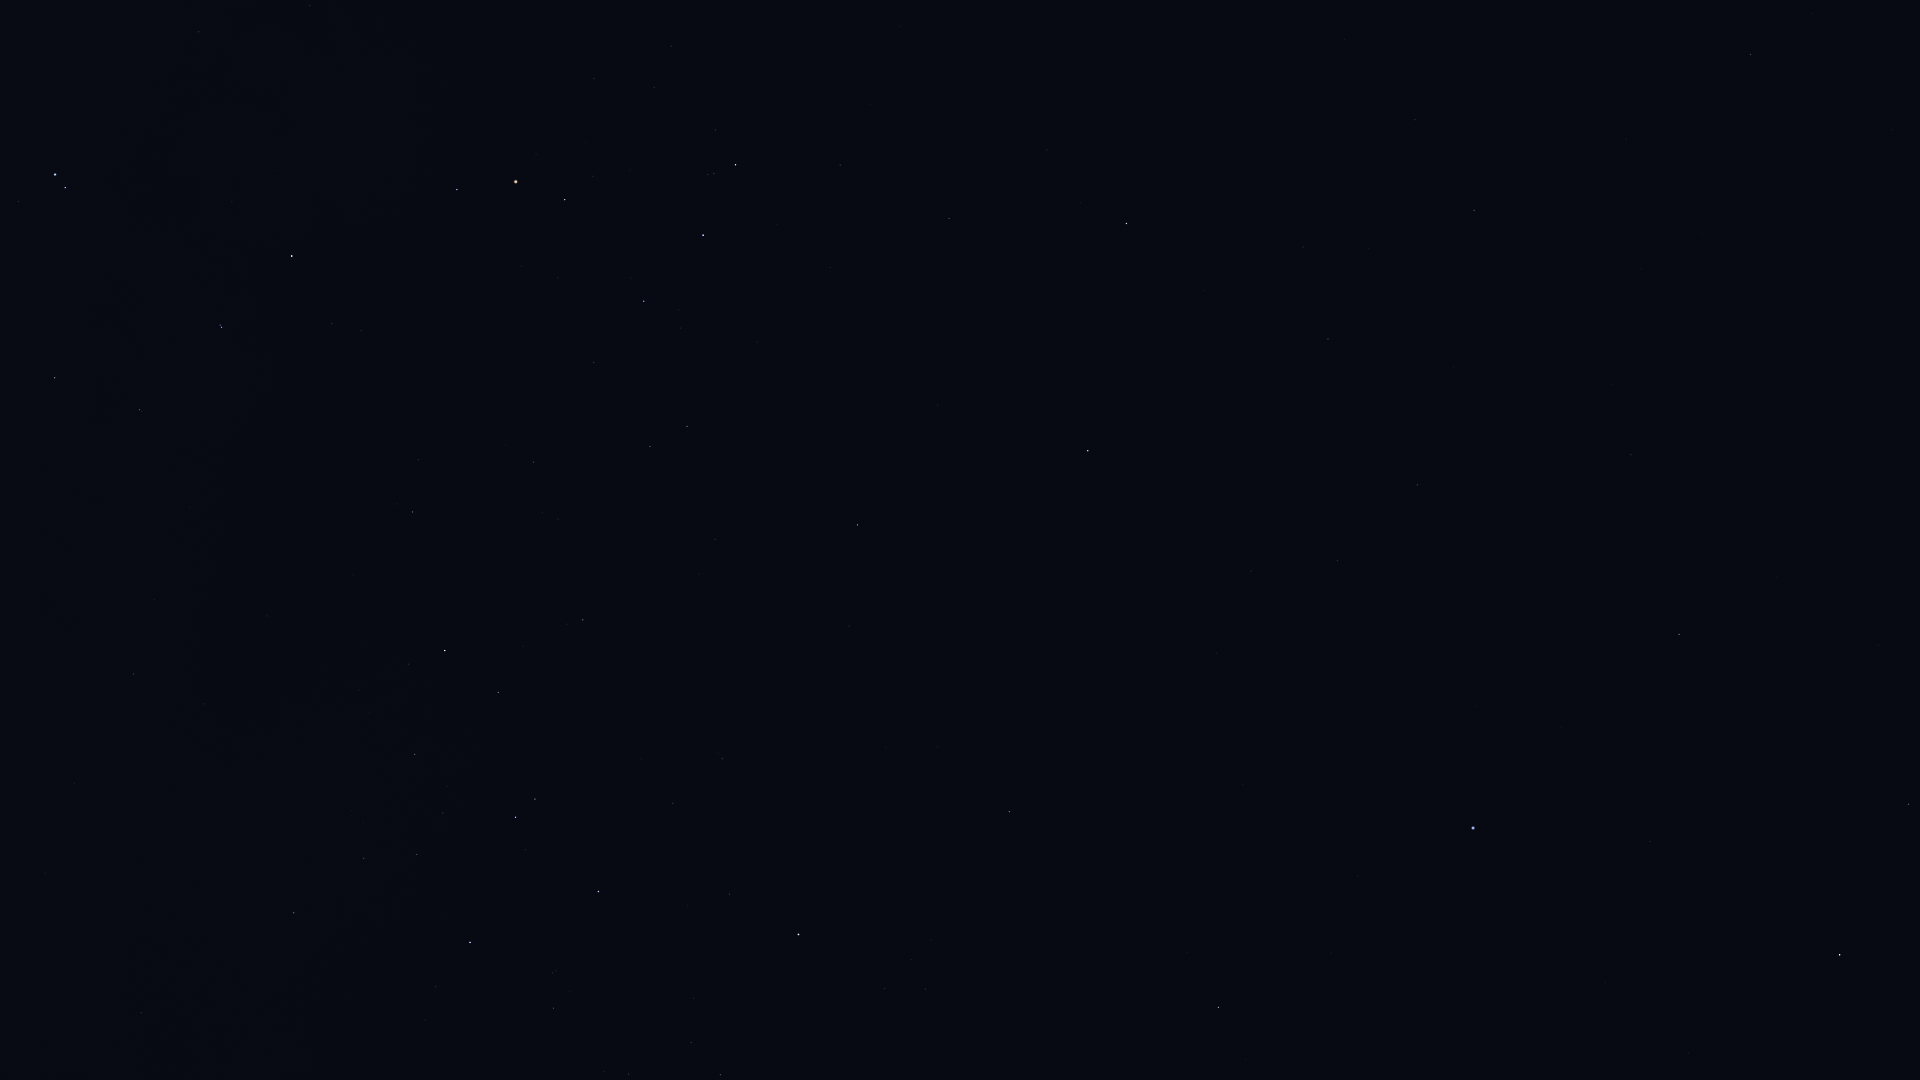

Values plotted in this chart, from the file beside it:
Star_ID, Name, X, Y
63090, Minelauva, 1909, 804
64166, HIP 64166, 1246, 1059
64962, HIP 64962, 1218, 1007
65474, Spica, 1473, 828
66249, Heze, 1679, 635
67464, HIP 67464, 720, 1075
68282, HIP 68282, 629, 1074
68520, HIP 68520, 1631, 455
68895, HIP 68895, 1009, 812
68933, Menkent, 799, 935
69415, HIP 69415, 978, 789
69427, Kang, 1338, 561
69701, Syrma, 1417, 485
69974, Khambalia, 1251, 571
70306, HIP 70306, 938, 747
70576, HIP 70576, 552, 973
70755, Elgafar, 1454, 367
71352, HIP 71352, 598, 892
71536, HIP 71536, 436, 987
71795, HIP 71795, 1751, 55
71860, HIP 71860, 470, 943
72220, HIP 72220, 1474, 210
72339, Mönch, 1424, 236
72571, HIP 72571, 849, 626
72622, Zubenelgenubi, 1088, 451
73714, Brachium, 858, 525
74395, HIP 74395, 294, 913
74785, Zubeneschamali, 1127, 224
74824, HIP 74824, 141, 1013
75141, HIP 75141, 498, 693
75177, HIP 75177, 583, 620
75323, HIP 75323, 117, 1006
76297, HIP 76297, 445, 651
76333, Zubenelhakrabi, 949, 219
76552, HIP 76552, 409, 664
77634, HIP 77634, 534, 462
77853, HIP 77853, 840, 165
78104, Iklil, 594, 363
78265, Fang, 644, 301
78384, HIP 78384, 413, 512
78401, Dschubba, 703, 235
78639, HIP 78639, 204, 704
78820, Acrab, 736, 165
78970, HIP 78970, 417, 456
79374, Jabbah, 715, 130
79431, Sharjah, 723, 117
79509, HIP 79509, 74, 783
80000, HIP 80000, 134, 674
80112, Alniyat, 565, 200
80582, HIP 80582, 154, 600
80763, Antares, 516, 182
81266, Paikauhale, 457, 190
82396, Larawag, 292, 256
82514, Xamidimura, 222, 327
82545, Pipirima, 220, 325
82671, HIP 82671, 142, 412
83547, Rapeto, 85, 401
84143, HIP 84143, 55, 378
84405, Guniibuu, 310, 6
85696, Lesath, 65, 188
... 1 more rows
